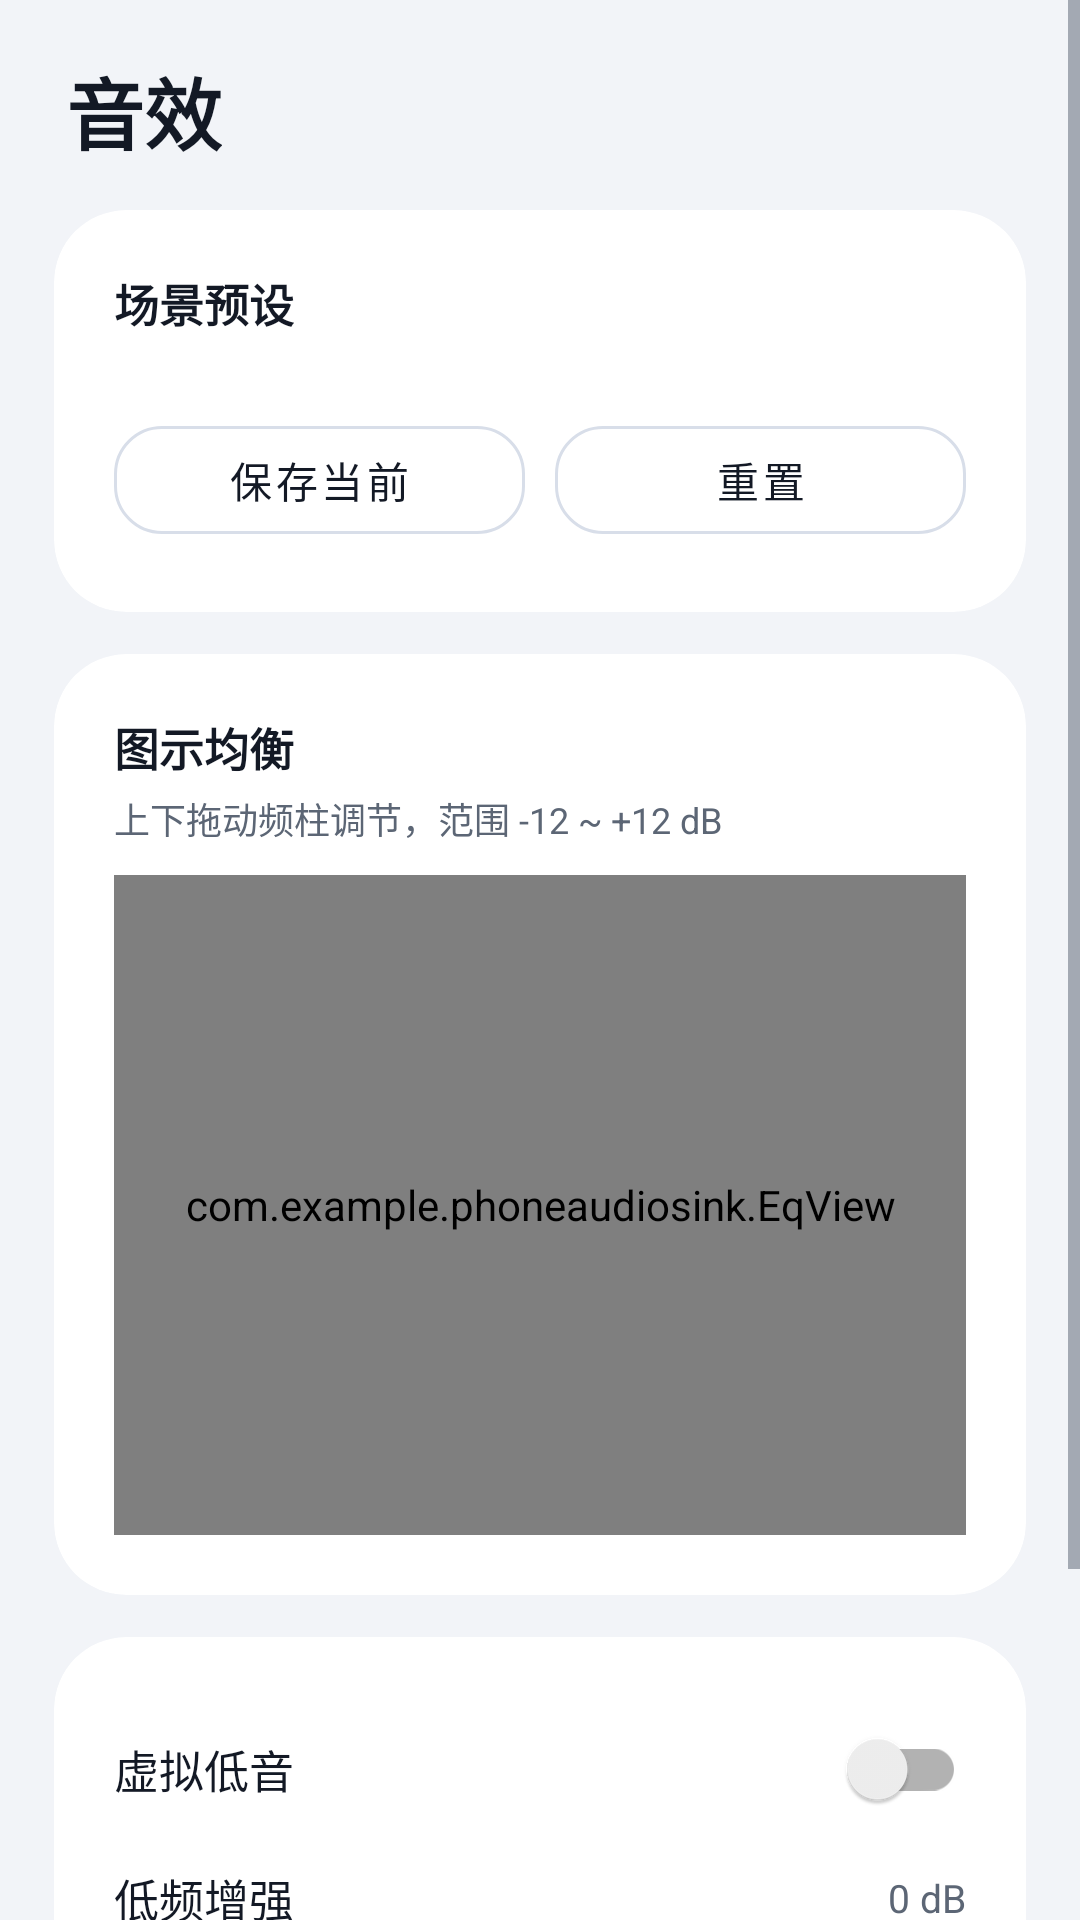

The Android layout XML behind this screen, and the referenced resources:
<!-- AndroidManifest.xml: application theme Theme.PhoneAudioSink -->
<!-- res/layout/fragment_effects.xml -->
<?xml version="1.0" encoding="utf-8"?>
<ScrollView xmlns:android="http://schemas.android.com/apk/res/android"
    xmlns:app="http://schemas.android.com/apk/res-auto"
    android:layout_width="match_parent"
    android:layout_height="match_parent"
    android:background="@color/bg"
    android:fillViewport="true">

    <LinearLayout
        android:layout_width="match_parent"
        android:layout_height="wrap_content"
        android:orientation="vertical"
        android:padding="18dp">

        <TextView
            android:layout_width="wrap_content"
            android:layout_height="wrap_content"
            android:text="@string/effects_title"
            android:textColor="@color/text"
            android:textSize="26sp"
            android:textStyle="bold"
            android:paddingStart="4dp"
            android:paddingBottom="14dp" />

        <com.google.android.material.card.MaterialCardView
            android:layout_width="match_parent"
            android:layout_height="wrap_content"
            app:cardBackgroundColor="@color/surface"
            app:cardCornerRadius="24dp"
            app:cardElevation="0dp"
            app:strokeWidth="0dp">

            <LinearLayout
                android:layout_width="match_parent"
                android:layout_height="wrap_content"
                android:orientation="vertical"
                android:padding="20dp">

                <TextView
                    android:layout_width="wrap_content"
                    android:layout_height="wrap_content"
                    android:text="@string/effects_preset_title"
                    android:textColor="@color/text"
                    android:textSize="15sp"
                    android:textStyle="bold" />

                <LinearLayout
                    android:id="@+id/presetRow"
                    android:layout_width="match_parent"
                    android:layout_height="wrap_content"
                    android:layout_marginTop="12dp"
                    android:orientation="horizontal" />

                <LinearLayout
                    android:layout_width="match_parent"
                    android:layout_height="wrap_content"
                    android:layout_marginTop="12dp"
                    android:orientation="horizontal">

                    <com.google.android.material.button.MaterialButton
                        android:id="@+id/btnSavePreset"
                        style="@style/Widget.MaterialComponents.Button.OutlinedButton"
                        android:layout_width="0dp"
                        android:layout_height="48dp"
                        android:layout_weight="1"
                        android:text="@string/effects_save"
                        android:textAllCaps="false"
                        android:textColor="@color/text"
                        app:cornerRadius="16dp"
                        app:strokeColor="@color/divider" />

                    <com.google.android.material.button.MaterialButton
                        android:id="@+id/btnResetEq"
                        style="@style/Widget.MaterialComponents.Button.OutlinedButton"
                        android:layout_width="0dp"
                        android:layout_height="48dp"
                        android:layout_marginStart="10dp"
                        android:layout_weight="1"
                        android:text="@string/effects_reset"
                        android:textAllCaps="false"
                        android:textColor="@color/text"
                        app:cornerRadius="16dp"
                        app:strokeColor="@color/divider" />
                </LinearLayout>
            </LinearLayout>
        </com.google.android.material.card.MaterialCardView>

        <com.google.android.material.card.MaterialCardView
            android:layout_width="match_parent"
            android:layout_height="wrap_content"
            android:layout_marginTop="14dp"
            app:cardBackgroundColor="@color/surface"
            app:cardCornerRadius="24dp"
            app:cardElevation="0dp"
            app:strokeWidth="0dp">

            <LinearLayout
                android:layout_width="match_parent"
                android:layout_height="wrap_content"
                android:orientation="vertical"
                android:padding="20dp">

                <TextView
                    android:layout_width="wrap_content"
                    android:layout_height="wrap_content"
                    android:text="@string/effects_eq_title"
                    android:textColor="@color/text"
                    android:textSize="15sp"
                    android:textStyle="bold" />

                <TextView
                    android:id="@+id/tvEqHint"
                    android:layout_width="match_parent"
                    android:layout_height="wrap_content"
                    android:layout_marginTop="4dp"
                    android:text="@string/effects_eq_hint"
                    android:textColor="@color/text_dim"
                    android:textSize="12sp" />

                <com.example.phoneaudiosink.EqView
                    android:id="@+id/eqView"
                    android:layout_width="match_parent"
                    android:layout_height="220dp"
                    android:layout_marginTop="10dp" />
            </LinearLayout>
        </com.google.android.material.card.MaterialCardView>

        <com.google.android.material.card.MaterialCardView
            android:layout_width="match_parent"
            android:layout_height="wrap_content"
            android:layout_marginTop="14dp"
            app:cardBackgroundColor="@color/surface"
            app:cardCornerRadius="24dp"
            app:cardElevation="0dp"
            app:strokeWidth="0dp">

            <LinearLayout
                android:layout_width="match_parent"
                android:layout_height="wrap_content"
                android:orientation="vertical"
                android:padding="20dp">

                <LinearLayout
                    android:layout_width="match_parent"
                    android:layout_height="wrap_content"
                    android:gravity="center_vertical"
                    android:orientation="horizontal">

                    <TextView
                        android:layout_width="0dp"
                        android:layout_height="wrap_content"
                        android:layout_weight="1"
                        android:text="@string/effects_virtual_bass"
                        android:textColor="@color/text"
                        android:textSize="15sp" />

                    <androidx.appcompat.widget.SwitchCompat
                        android:id="@+id/swVirtualBass"
                        android:layout_width="wrap_content"
                        android:layout_height="wrap_content"
                        app:showText="false" />
                </LinearLayout>

                <LinearLayout
                    android:layout_width="match_parent"
                    android:layout_height="wrap_content"
                    android:layout_marginTop="8dp"
                    android:gravity="center_vertical"
                    android:orientation="horizontal">

                    <TextView
                        android:layout_width="0dp"
                        android:layout_height="wrap_content"
                        android:layout_weight="1"
                        android:text="@string/effects_bass_boost"
                        android:textColor="@color/text"
                        android:textSize="15sp" />

                    <TextView
                        android:id="@+id/tvBassValue"
                        android:layout_width="wrap_content"
                        android:layout_height="wrap_content"
                        android:text="0 dB"
                        android:textColor="@color/text_dim"
                        android:textSize="13sp" />
                </LinearLayout>

                <SeekBar
                    android:id="@+id/sbBass"
                    android:layout_width="match_parent"
                    android:layout_height="wrap_content"
                    android:layout_marginTop="2dp"
                    android:max="12" />

                <LinearLayout
                    android:layout_width="match_parent"
                    android:layout_height="wrap_content"
                    android:layout_marginTop="14dp"
                    android:gravity="center_vertical"
                    android:orientation="horizontal">

                    <TextView
                        android:layout_width="0dp"
                        android:layout_height="wrap_content"
                        android:layout_weight="1"
                        android:text="@string/effects_gain_title"
                        android:textColor="@color/text"
                        android:textSize="15sp" />

                    <TextView
                        android:id="@+id/tvGainValue"
                        android:layout_width="wrap_content"
                        android:layout_height="wrap_content"
                        android:text="0 dB"
                        android:textColor="@color/text_dim"
                        android:textSize="13sp" />
                </LinearLayout>

                <SeekBar
                    android:id="@+id/sbGain"
                    android:layout_width="match_parent"
                    android:layout_height="wrap_content"
                    android:layout_marginTop="2dp"
                    android:max="12" />

                <TextView
                    android:layout_width="match_parent"
                    android:layout_height="wrap_content"
                    android:layout_marginTop="8dp"
                    android:text="@string/effects_gain_tip"
                    android:textColor="@color/text_dim"
                    android:textSize="12sp" />
            </LinearLayout>
        </com.google.android.material.card.MaterialCardView>

    </LinearLayout>
</ScrollView>
<!-- resources referenced by this layout -->
<resources>
  <color name="bg">#F2F4F8</color>
  <color name="divider">#D8DEE9</color>
  <color name="surface">#FFFFFF</color>
  <color name="text">#131925</color>
  <color name="text_dim">#5C6675</color>
  <string name="effects_bass_boost">低频增强</string>
  <string name="effects_eq_hint">上下拖动频柱调节，范围 -12 ~ +12 dB</string>
  <string name="effects_eq_title">图示均衡</string>
  <string name="effects_gain_tip">增益超过 0 dB 时自动启用软限幅，防止破音</string>
  <string name="effects_gain_title">输出增益</string>
  <string name="effects_preset_title">场景预设</string>
  <string name="effects_reset">重置</string>
  <string name="effects_save">保存当前</string>
  <string name="effects_title">音效</string>
  <string name="effects_virtual_bass">虚拟低音</string>
  <style name="Theme.PhoneAudioSink" parent="Theme.MaterialComponents.DayNight.NoActionBar">
          <item name="colorPrimary">@color/accent</item>
          <item name="colorPrimaryDark">@color/bg</item>
          <item name="colorAccent">@color/accent</item>
          <item name="android:colorBackground">@color/bg</item>
          <item name="android:windowBackground">@color/bg</item>
          <item name="android:statusBarColor">@color/bg</item>
          <item name="android:navigationBarColor">@color/bg</item>
          <item name="android:textColorPrimary">@color/text</item>
          <item name="android:textColorSecondary">@color/text_dim</item>
      </style>
  <color name="accent">#2F7BF6</color>
</resources>
